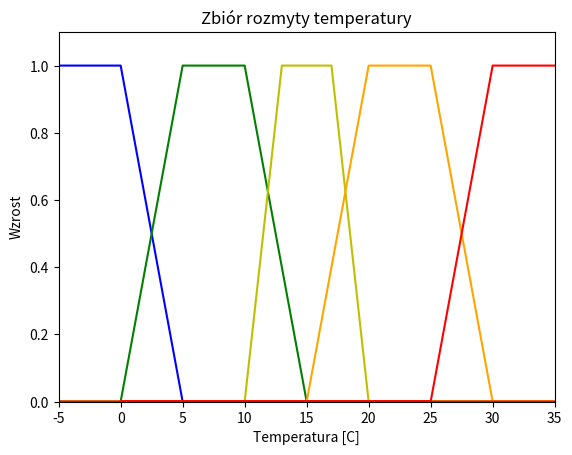
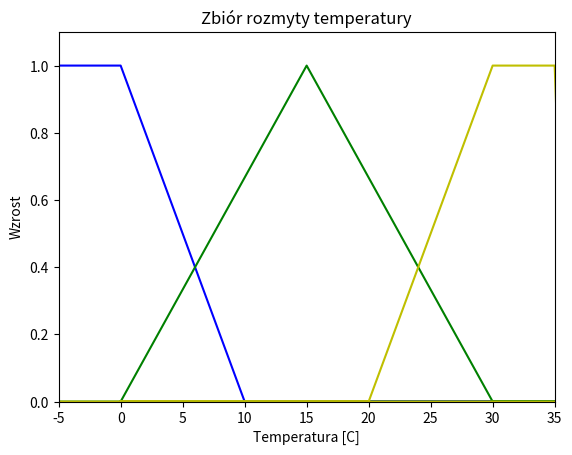

Write the Python code that produced these figures, in order.
import numpy as np
import matplotlib.pyplot as plt

TEMP = np.zeros((6, 48))
for i in range(0,47):
    x=i-5
    TEMP[0, i] = x

    #temperatura bardzo zimno
    if x >= -5 and x <= 0:
       bzimno = 1
    elif x >= 0 and x <= 5:
       bzimno = (5-x)/(5-0)
    else:
       bzimno = 0
    TEMP[1,i] = bzimno

    # temperatura zimno
    if x>=0 and x<=5:
       zimno=(x-0)/(5-0)
    elif x>=5 and x<=10:
       zimno=1
    elif x>=10 and x<=15:
       zimno=(15-x)/(15-10)
    else:
       zimno=0
    TEMP[2,i] = zimno

    # temperatura umiarkowana
    if x >= 10 and x <= 13:
        umiarkowana = (x - 10) / (13 - 10)
    elif x >= 13 and x <= 17:
        umiarkowana = 1
    elif x >= 17 and x <= 20:
        umiarkowana = (20 - x) / (20 - 17)
    else:
        umiarkowana = 0
    TEMP[3, i] = umiarkowana

    # temperatura goraca
    if x >= 15 and x <= 20:
        goraco = (x - 15) / (20 - 15)
    elif x >= 20 and x <= 25:
        goraco = 1
    elif x >= 25 and x <= 30:
        goraco = (30 - x) / (30 - 25)
    else:
        goraco = 0
    TEMP[4, i] = goraco

    # temperatura bardzo goraca
    x = -5 + i
    if x >= 25 and x <= 30:
        bgoraco = (x - 25) / (30 - 25)
    elif x >= 30 and x <= 40:
        bgoraco = 1
    else:
        bgoraco = 0
    TEMP[5, i] = bgoraco

UST = np.zeros((6, 48))
for i in range(0,47):
    x=i-5
    UST[0, i] = x


    if x >= -5 and x <= 0:
        UstZimna = 1
    elif x >= 0 and x <= 10:
        UstZimna = (10 - x) / (10 - 0)
    else:
        UstZimna = 0
    UST[1, i] = UstZimna

    if x >= 0 and x <= 15:
       UstSrednia = (x - 0) / (15 - 0)
    elif x >= 15 and x <= 30:
       UstSrednia = (30 - x) / (30 - 15)
    else:
       UstSrednia = 0
    UST[2,i] = UstSrednia

    if x >= 20 and x <= 30:
        UstWysoka = (x - 20) / (30 - 20)
    elif x >= 30 and x <=35:
        UstWysoka = 1
    else:
        UstWysoka = 0
    UST[3, i] = UstWysoka


#---- graficzna prezentacja zbiorow temperatury
plt.figure(1)

plt.xlabel('Temperatura [C]')
plt.ylabel('Wzrost')
plt.title('Zbiór rozmyty temperatury')

plt.plot(TEMP[0, :], TEMP[1, :], 'b')
plt.axis([-5,4,0,1.1])

plt.plot(TEMP[0, :], TEMP[2, :], 'g')
plt.axis([-5,35,0,1.1])

plt.plot(TEMP[0, :], TEMP[3, :], 'y')
plt.axis([-5,35,0,1.1])

plt.plot(TEMP[0, :], TEMP[4, :], 'orange')
plt.axis([-5,35,0,1.1])

plt.plot(TEMP[0, :], TEMP[5, :], 'red')
plt.axis([-5,35,0,1.1])

plt.figure(2)

plt.xlabel('Temperatura [C]')
plt.ylabel('Wzrost')
plt.title('Zbiór rozmyty temperatury')


plt.plot(UST[0, :], UST[1, :], 'b')
plt.axis([-5,35,0,1.1])

plt.plot(UST[0, :], UST[2, :], 'g')
plt.axis([-5,35,0,1.1])

plt.plot(UST[0, :], UST[3, :], 'y')
plt.axis([-5,35,0,1.1])


TempPokoju = 5+ 5

TempUstawiana = 19+5

print(TEMP[1,TempPokoju], TEMP[2,TempPokoju], TEMP[3,TempPokoju], TEMP[4,TempPokoju], TEMP[5,TempPokoju])

#TEMP1= Bardzo zimny / TEMP2= Zimno / TEMP3 = Umiarkowanie / TEMP 4 = Goraco / TEMP5 = Bardzo goraco


#Maly =[0.5,1,0.5,0,0]
#Sredni ={0,0.5,1.0,0.5,0}
#Duzy ={0,0,0,0.5,1.0}

#r1 IF TempPokoju = Bardzo zimny AND TempUstawiana = UstSrednia THEN Sredni
#r2 IF TempPokoju = Bardzo zimny AND TempUstawiana = UstWysoka THEN Duzy
#r3 IF TempPokoju = Zimny AND TempUstawiana = UstSrednia THEN Maly
#r4 IF TempPokoju = Zimny AND TempUstawiana = UstWysoka THEN Duzy
#r5 IF TempPokoju = Umiarkowana AND TempUstawiana = UstWysoka THEN Duzy

T1 = TEMP[1,TempPokoju]
T2 = TEMP[2,TempPokoju]
T3 = TEMP[3,TempPokoju]

U2 = UST[2,TempUstawiana]
U3 = UST[3,TempUstawiana]

R1=min(T1,U2)
R2=min(T1,U3)
R3=min(T2,U2)
R4=min(T2,U3)
R5=min(T3,U3)

a = UST[1,TempUstawiana]
b = UST[2,TempUstawiana]
c = UST[3,TempUstawiana]

Maly =[0.5,1,0.5,0,0]
Sredni = [0,0.5,1.0,0.5,0]
Duzy = [0,0,0,0.5,1.0]

print (a,b,c)
print (R1,R2,R3,R4,R5)
if R3!=0:
    Maly =[min(0.5,R3),min(1,R3),min(0.5,R3),min(0,R3),min(0,R3),min(0,R3)]

if R1!=0:
    Sredni = [min(0,R1),min(0.5,R1),min(1,R1),min(0.5,R1),min(0,R1),min(0,R1)]

if  R2!=0:
    Duzy = [min(0, R2), min(0, R2), min(0, R2), min(0.5, R2), min(1, R2)]
elif R4!=0:
    Duzy = [min(0, R4), min(0, R4), min(0, R4), min(0.5, R4), min(1, R4)]
elif R5!=0:
    Duzy = [min(0, R5), min(0, R5), min(0, R5), min(0.5, R5), min(1, R5)]




#TEMP[1,TempPokoju] UST[2,TempUstawiana]
#TEMP[1,TempPokoju] UST[3,TempUstawiana]
#TEMP[2,TempPokoju] UST[2,TempUstawiana]
#TEMP[2,TempPokoju] UST[3,TempUstawiana]
#TEMP[3,TempPokoju] UST[3,TempUstawiana]

#UstZimna UstSrednia UstWysoka

plt.show()



#r1 IF TempPokoju = Bardzo zimny AND TempUstawiana = UstZimna THEN Wylacz
#r2 IF TempPokoju = Bardzo zimny AND TempUstawiana = UstSrednia THEN Sredni
#r3 IF TempPokoju = Bardzo zimny AND TempUstawiana = UstWysoka THEN Duzy

#r4 IF TempPokoju = Zimny AND TempUstawiana = UstZimna THEN Wylacz
#r5 IF TempPokoju = Zimny AND TempUstawiana = UstSrednia THEN Maly
#r6 IF TempPokoju = Zimny AND TempUstawiana = UstWysoka THEN Duzy

#r7 IF TempPokoju = Umiarkowana AND TempUstawiana = UstZimna THEN Wylacz
#r8 IF TempPokoju = Umiarkowana AND TempUstawiana = UstSrednia THEN Wylacz
#r9 IF TempPokoju = Umiarkowana AND TempUstawiana = UstWysoka THEN Duzy

#r10 IF TempPokoju = Goraco AND TempUstawiana = UstZimna THEN Wylacz
#r11 IF TempPokoju = Goraco AND TempUstawiana = UstSrednia THEN Wylacz
#r12 IF TempPokoju = Goraco AND TempUstawiana = UstWysoka THEN Wylacz

#r13 IF TempPokoju = BGoraco AND TempUstawiana = UstZimna THEN Wylacz
#r14 IF TempPokoju = BGoraco AND TempUstawiana = UstSrednia THEN Wylacz
#r15 IF TempPokoju = BGoraco AND TempUstawiana = UstWysoka THEN Wylacz